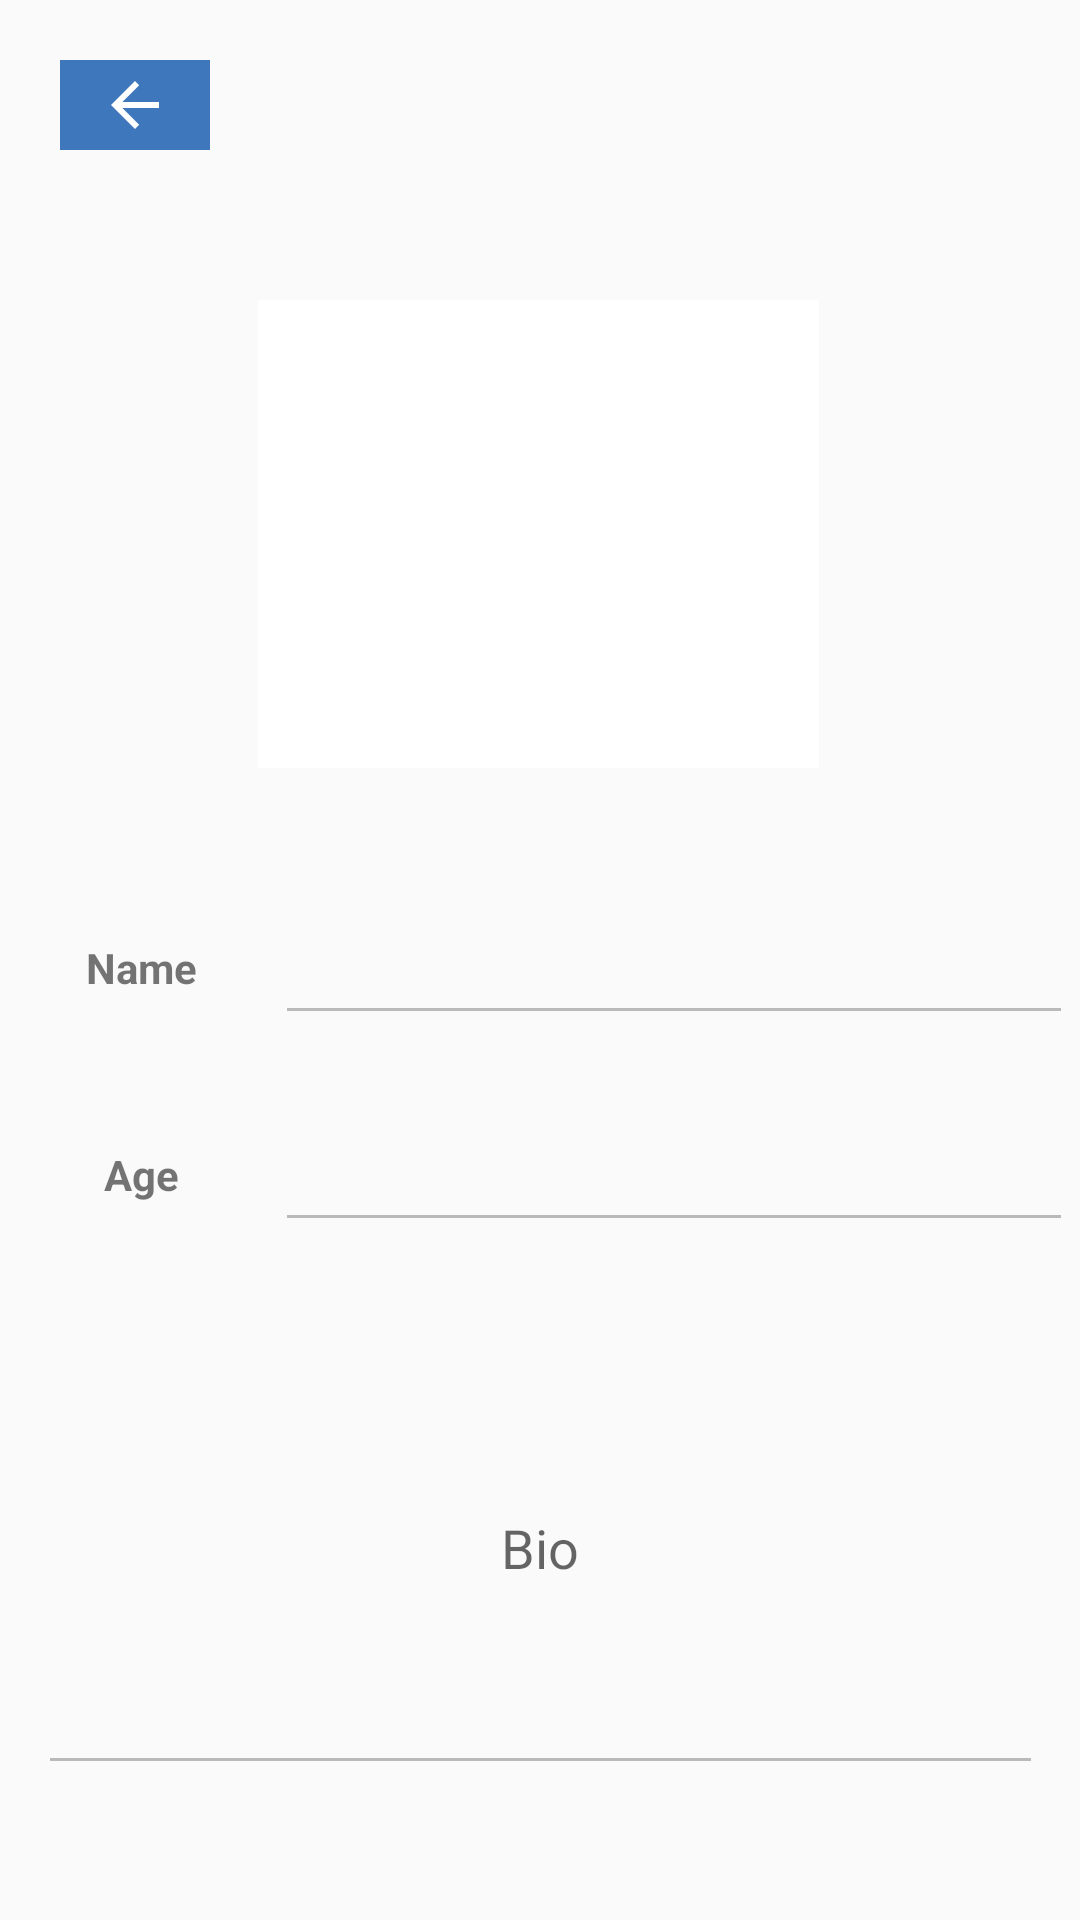

This screen was rendered from an Android layout file. Write that file and the resources it references.
<!-- AndroidManifest.xml: application theme AppTheme -->
<!-- res/layout/activity_profile.xml -->
<?xml version="1.0" encoding="utf-8"?>
<androidx.constraintlayout.widget.ConstraintLayout xmlns:android="http://schemas.android.com/apk/res/android"
    xmlns:app="http://schemas.android.com/apk/res-auto"
    xmlns:tools="http://schemas.android.com/tools"
    android:layout_width="match_parent"
    android:layout_height="match_parent"
    tools:context=".ProfileActivity">

    <ImageButton
        android:layout_width="50dp"
        android:layout_height="30dp"
        android:layout_marginStart="20dp"
        android:layout_marginTop="20dp"
        android:background="#3f77bc"
        android:src="@drawable/abc_vector_test"
        android:onClick="goBack"
        app:layout_constraintStart_toStartOf="parent"
        app:layout_constraintTop_toTopOf="parent" />

    
    <ImageView
        android:id="@+id/profilePictureImageButton"
        android:layout_width="187dp"
        android:layout_height="156dp"
        android:layout_marginTop="100dp"
        android:background="#FFFFFF"
        app:layout_constraintEnd_toEndOf="parent"
        app:layout_constraintHorizontal_bias="0.497"
        app:layout_constraintStart_toStartOf="parent"
        app:layout_constraintTop_toTopOf="parent" />

    
    <androidx.constraintlayout.widget.ConstraintLayout
        android:id="@+id/nameRelativeLayout"
        android:layout_width="wrap_content"
        android:layout_height="wrap_content"
        android:layout_marginTop="40dp"
        android:orientation="horizontal"
        app:layout_constraintEnd_toEndOf="parent"
        app:layout_constraintStart_toStartOf="parent"
        app:layout_constraintTop_toBottomOf="@+id/profilePictureImageButton">

        <TextView
            android:id="@+id/nameLabelTextView"
            android:layout_width="81dp"
            android:layout_height="45dp"
            android:layout_marginStart="4dp"
            android:layout_marginTop="4dp"
            android:gravity="center"
            android:text="@string/name"
            android:textStyle="bold"
            app:layout_constraintStart_toStartOf="parent"
            app:layout_constraintTop_toTopOf="parent" />

        <EditText
            android:id="@+id/nameEditText"
            android:layout_width="266dp"
            android:layout_height="45dp"
            android:layout_marginStart="4dp"
            android:layout_marginTop="4dp"
            android:enabled="false"
            app:layout_constraintStart_toEndOf="@+id/nameLabelTextView"
            app:layout_constraintTop_toTopOf="parent" />

    </androidx.constraintlayout.widget.ConstraintLayout>

    
    <androidx.constraintlayout.widget.ConstraintLayout
        android:id="@+id/ageRelativeLayout"
        android:layout_width="wrap_content"
        android:layout_height="wrap_content"
        android:layout_marginTop="20dp"
        android:orientation="horizontal"
        app:layout_constraintEnd_toEndOf="parent"
        app:layout_constraintStart_toStartOf="parent"
        app:layout_constraintTop_toBottomOf="@+id/nameRelativeLayout">

        <TextView
            android:id="@+id/ageLabelTextView"
            android:layout_width="81dp"
            android:layout_height="45dp"
            android:layout_marginStart="4dp"
            android:layout_marginTop="4dp"
            android:gravity="center"
            android:text="@string/age"
            android:textStyle="bold"
            app:layout_constraintStart_toStartOf="parent"
            app:layout_constraintTop_toTopOf="parent" />

        <EditText
            android:id="@+id/ageEditText"
            android:layout_width="266dp"
            android:layout_height="45dp"
            android:layout_marginStart="4dp"
            android:layout_marginTop="4dp"
            android:inputType="number"
            android:enabled="false"
            app:layout_constraintStart_toEndOf="@+id/ageLabelTextView"
            app:layout_constraintTop_toTopOf="parent" />

    </androidx.constraintlayout.widget.ConstraintLayout>

    
    <EditText
        android:id="@+id/bioEditText"
        android:layout_width="335dp"
        android:layout_height="161dp"
        android:layout_marginTop="20dp"
        android:gravity="center"
        android:hint="Bio"
        android:enabled="false"
        app:layout_constraintEnd_toEndOf="parent"
        app:layout_constraintStart_toStartOf="parent"
        app:layout_constraintTop_toBottomOf="@+id/ageRelativeLayout" />

    
    <androidx.constraintlayout.widget.ConstraintLayout
        android:id="@+id/registeredRelativeLayout"
        android:layout_width="wrap_content"
        android:layout_height="wrap_content"
        android:layout_marginTop="20dp"
        android:layout_marginBottom="40dp"
        android:orientation="horizontal"
        app:layout_constraintBottom_toBottomOf="parent"
        app:layout_constraintEnd_toEndOf="parent"
        app:layout_constraintStart_toStartOf="parent"
        app:layout_constraintTop_toBottomOf="@+id/bioEditText"
        app:layout_constraintVertical_bias="0.0">

        <TextView
            android:id="@+id/registeredLabelTextView"
            android:layout_width="81dp"
            android:layout_height="45dp"
            android:layout_marginStart="4dp"
            android:layout_marginTop="4dp"
            android:gravity="center"
            android:text="@string/registered"
            android:textStyle="bold"
            app:layout_constraintStart_toStartOf="parent"
            app:layout_constraintTop_toTopOf="parent" />

        <EditText
            android:id="@+id/registeredEditText"
            android:layout_width="266dp"
            android:layout_height="45dp"
            android:layout_marginStart="4dp"
            android:layout_marginTop="4dp"
            android:enabled="false"
            android:hint="@string/registeredDate"
            android:inputType="date"
            app:layout_constraintStart_toEndOf="@+id/registeredLabelTextView"
            app:layout_constraintTop_toTopOf="parent" />

    </androidx.constraintlayout.widget.ConstraintLayout>

</androidx.constraintlayout.widget.ConstraintLayout>
<!-- resources referenced by this layout -->
<resources>
  <string name="age">Age</string>
  <string name="name">Name</string>
  <string name="registered">Registered since...</string>
  <string name="registeredDate">11/15/2020</string>
  <style name="AppTheme" parent="Theme.AppCompat.Light.NoActionBar">
          <item name="colorPrimary">@color/colorPrimary</item>
          <item name="colorPrimaryDark">@color/colorPrimaryDark</item>
          <item name="colorAccent">@color/colorAccent</item>
      </style>
  <color name="colorPrimary">#3f77bc</color>
  <color name="colorPrimaryDark">#0000ff</color>
  <color name="colorAccent">#00ffff</color>
</resources>
